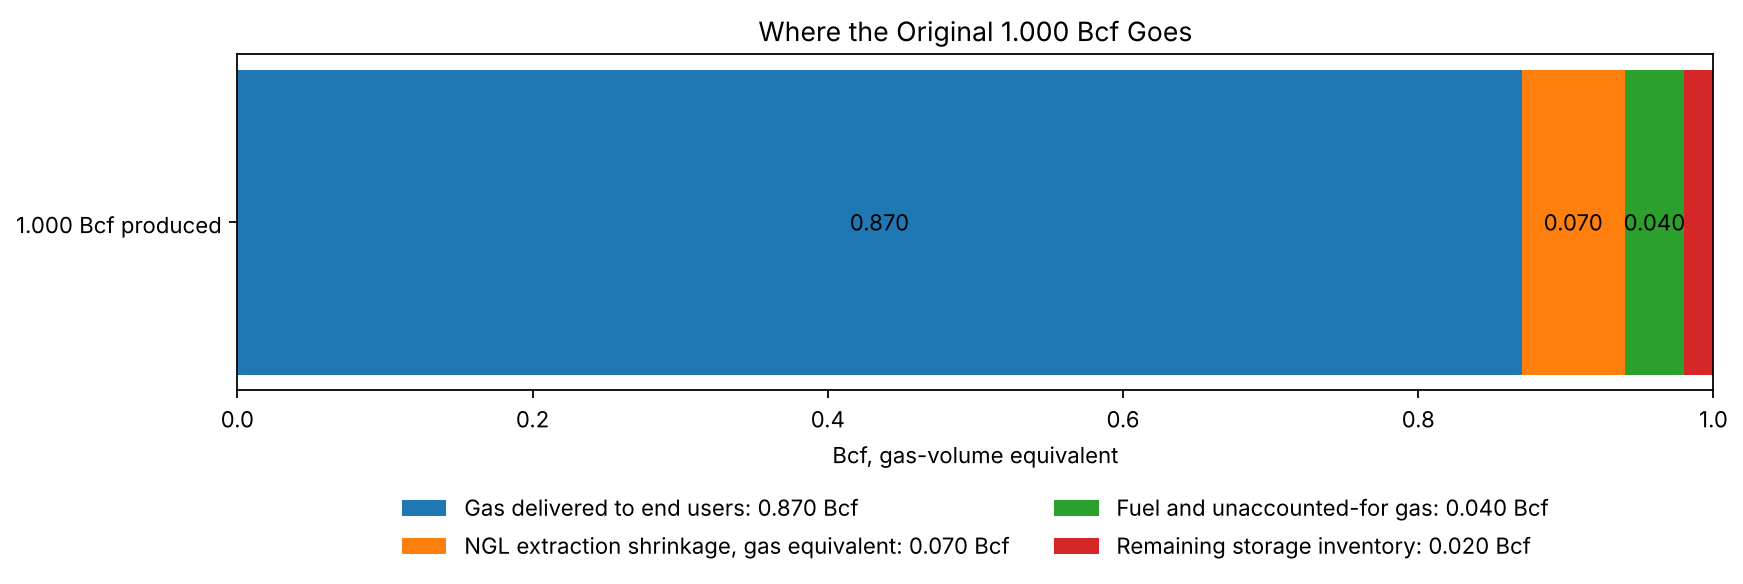

Source data for this figure (header and first rows):
category, volume_bcf, share_of_wellhead_production_pct
Gas delivered to end users, 0.87, 87.0
NGL extraction shrinkage, gas equivalent, 0.07, 7
Fuel and unaccounted-for gas, 0.04, 4.0
Remaining storage inventory, 0.02, 2.0
